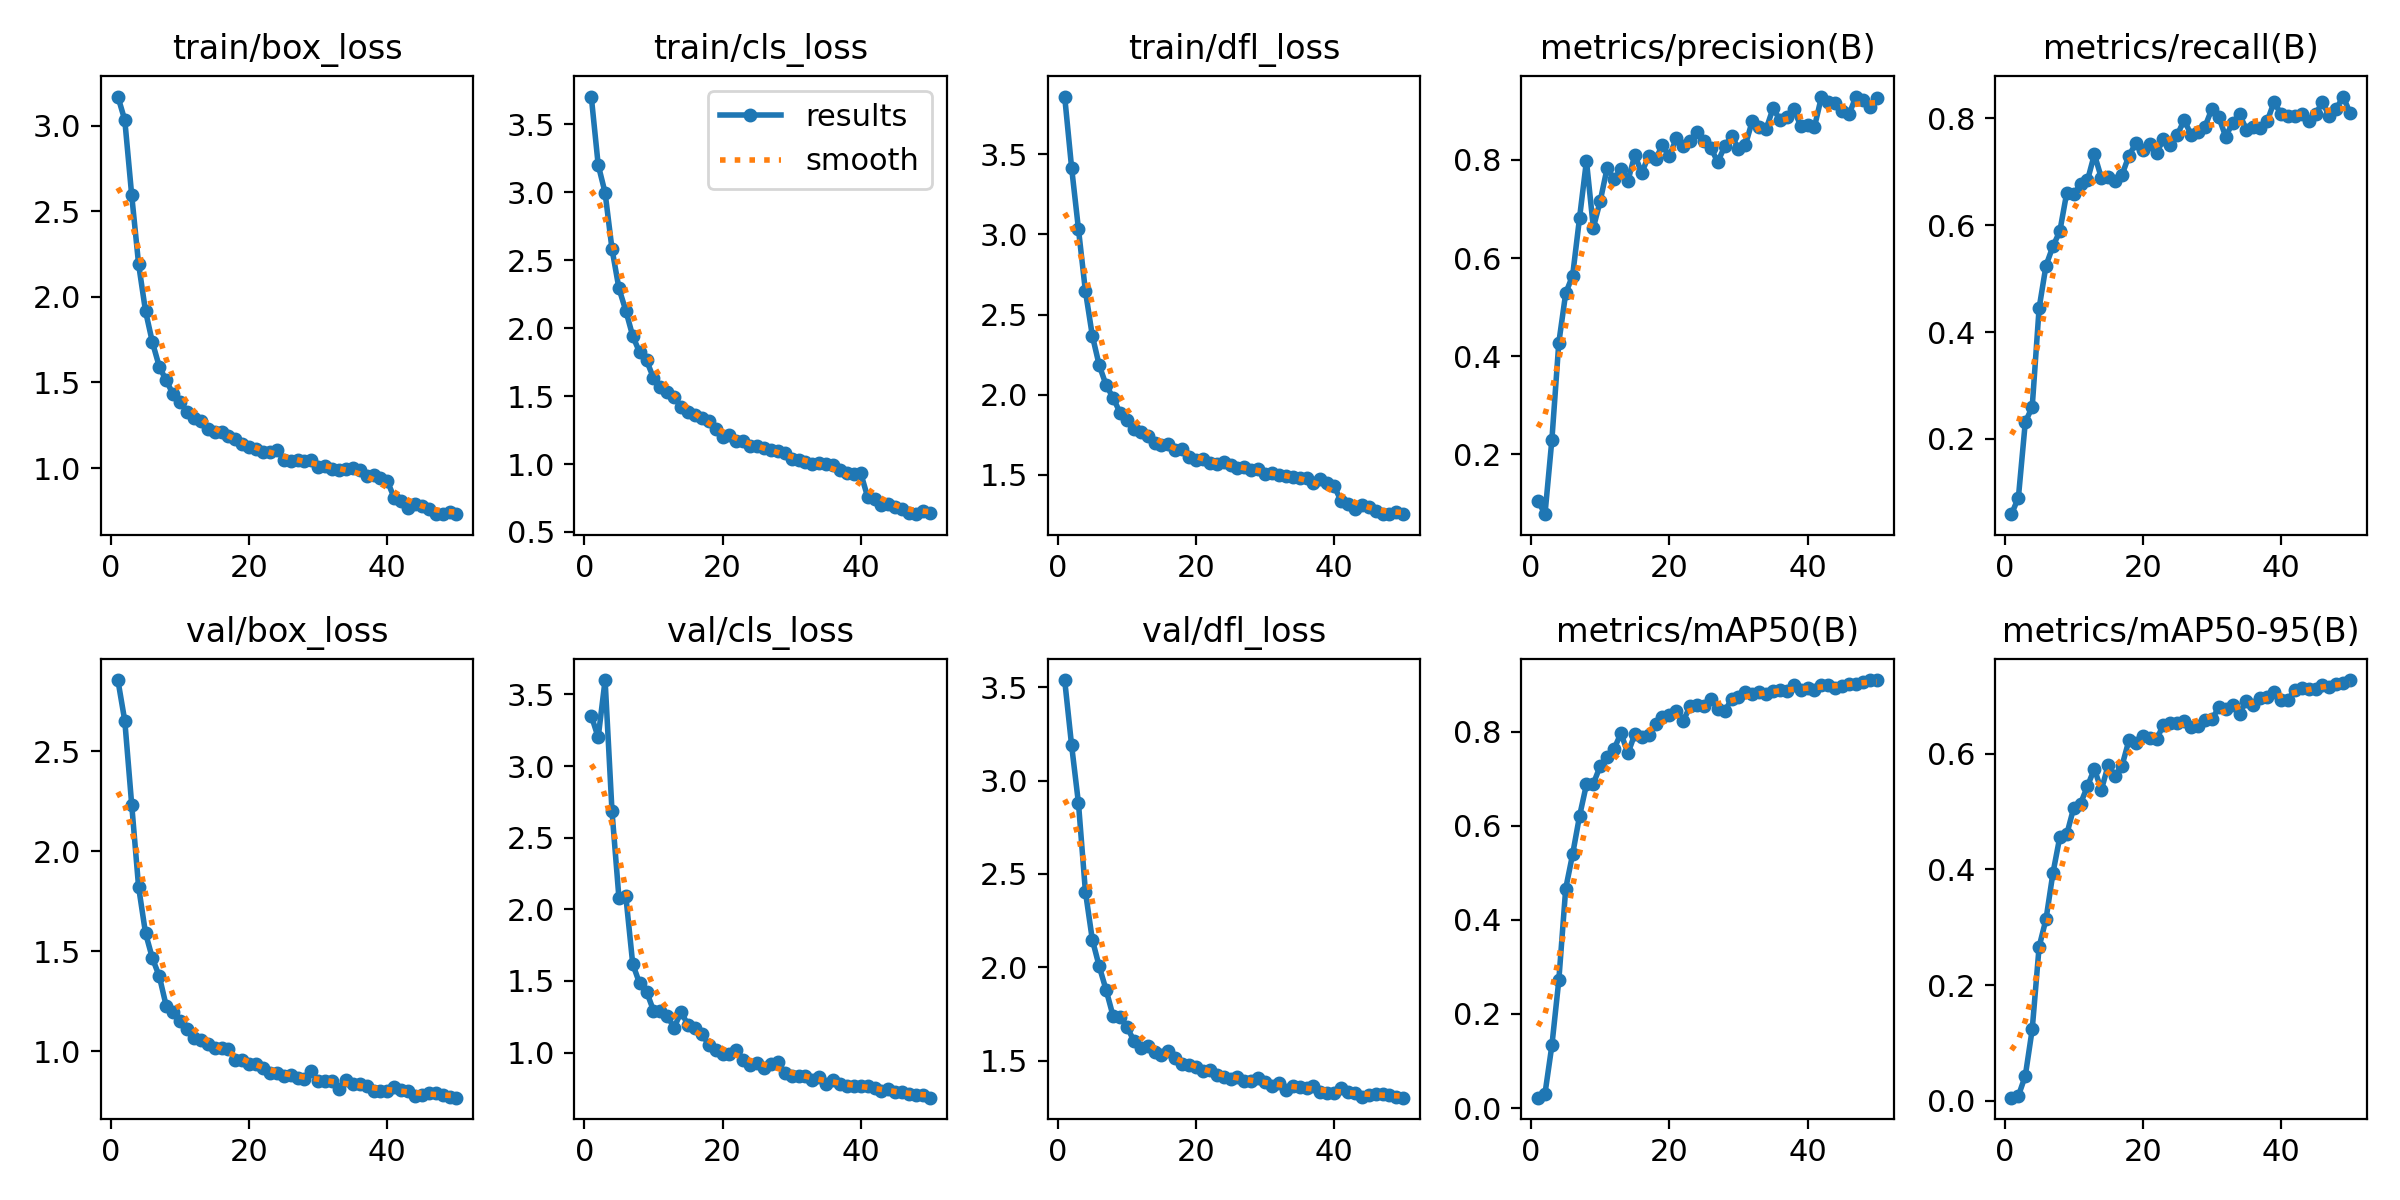

The file beside this chart, header and first rows:
epoch, train/box_loss, train/cls_loss, train/dfl_loss, metrics/precision(B), metrics/recall(B), metrics/mAP50(B), metrics/mAP50-95(B), val/box_loss, val/cls_loss, val/dfl_loss, lr/pg0, lr/pg1, lr/pg2
1, 3.17, 3.706, 3.861, 0.1051, 0.05913, 0.02209, 0.00562, 2.856, 3.352, 3.538, 0.07017, 0.003315, 0.003315
2, 3.033, 3.203, 3.418, 0.07852, 0.08997, 0.03074, 0.0087, 2.652, 3.2, 3.189, 0.04004, 0.006516, 0.006516
3, 2.594, 2.998, 3.032, 0.2304, 0.2314, 0.1333, 0.0434, 2.234, 3.6, 2.877, 0.009771, 0.009586, 0.009586
4, 2.191, 2.583, 2.647, 0.4274, 0.2596, 0.2715, 0.1236, 1.822, 2.683, 2.405, 0.009406, 0.009406, 0.009406
5, 1.917, 2.294, 2.369, 0.5284, 0.4447, 0.4667, 0.2663, 1.591, 2.081, 2.148, 0.009208, 0.009208, 0.009208
6, 1.734, 2.129, 2.184, 0.5642, 0.5244, 0.5396, 0.3142, 1.466, 2.092, 2.004, 0.00901, 0.00901, 0.00901
7, 1.592, 1.942, 2.06, 0.6815, 0.5604, 0.6208, 0.3937, 1.375, 1.618, 1.878, 0.008812, 0.008812, 0.008812
8, 1.512, 1.822, 1.982, 0.7977, 0.5887, 0.6879, 0.4563, 1.227, 1.482, 1.739, 0.008614, 0.008614, 0.008614
9, 1.43, 1.763, 1.889, 0.6617, 0.6607, 0.6896, 0.4608, 1.197, 1.426, 1.735, 0.008416, 0.008416, 0.008416
10, 1.387, 1.634, 1.842, 0.7165, 0.6581, 0.7275, 0.5061, 1.15, 1.294, 1.681, 0.008218, 0.008218, 0.008218
11, 1.33, 1.566, 1.789, 0.7835, 0.6761, 0.747, 0.5138, 1.112, 1.291, 1.607, 0.00802, 0.00802, 0.00802
12, 1.292, 1.53, 1.768, 0.7604, 0.6838, 0.7638, 0.5441, 1.066, 1.253, 1.568, 0.007822, 0.007822, 0.007822
13, 1.278, 1.493, 1.742, 0.7803, 0.7327, 0.7968, 0.5738, 1.059, 1.175, 1.578, 0.007624, 0.007624, 0.007624
14, 1.229, 1.417, 1.7, 0.757, 0.6887, 0.7541, 0.5372, 1.037, 1.286, 1.544, 0.007426, 0.007426, 0.007426
15, 1.212, 1.383, 1.688, 0.8099, 0.6898, 0.7949, 0.5802, 1.02, 1.19, 1.531, 0.007228, 0.007228, 0.007228
16, 1.212, 1.359, 1.695, 0.7729, 0.6824, 0.7881, 0.5615, 1.019, 1.174, 1.549, 0.00703, 0.00703, 0.00703
17, 1.188, 1.341, 1.654, 0.8084, 0.6941, 0.7924, 0.5795, 1.015, 1.131, 1.514, 0.006832, 0.006832, 0.006832
18, 1.171, 1.314, 1.661, 0.8015, 0.7301, 0.8169, 0.6232, 0.9588, 1.054, 1.483, 0.006634, 0.006634, 0.006634
19, 1.138, 1.256, 1.61, 0.8293, 0.7532, 0.8308, 0.6186, 0.9584, 1.018, 1.478, 0.006436, 0.006436, 0.006436
20, 1.121, 1.196, 1.594, 0.8068, 0.7408, 0.8357, 0.6311, 0.9384, 0.987, 1.467, 0.006238, 0.006238, 0.006238
21, 1.112, 1.212, 1.6, 0.844, 0.7511, 0.8449, 0.6271, 0.9381, 0.9894, 1.444, 0.00604, 0.00604, 0.00604
22, 1.095, 1.17, 1.573, 0.8271, 0.7352, 0.8231, 0.6247, 0.9192, 1.018, 1.45, 0.005842, 0.005842, 0.005842
23, 1.093, 1.168, 1.566, 0.8382, 0.7609, 0.8541, 0.6504, 0.8914, 0.9486, 1.422, 0.005644, 0.005644, 0.005644
24, 1.105, 1.13, 1.583, 0.8573, 0.7506, 0.8569, 0.6528, 0.8911, 0.9122, 1.412, 0.005446, 0.005446, 0.005446
25, 1.05, 1.134, 1.563, 0.8376, 0.7689, 0.8548, 0.6539, 0.8778, 0.9294, 1.404, 0.005248, 0.005248, 0.005248
26, 1.039, 1.115, 1.544, 0.8242, 0.7969, 0.8698, 0.6574, 0.883, 0.8917, 1.409, 0.00505, 0.00505, 0.00505
27, 1.046, 1.1, 1.552, 0.7955, 0.7686, 0.8485, 0.6466, 0.8685, 0.9204, 1.391, 0.004852, 0.004852, 0.004852
28, 1.044, 1.096, 1.532, 0.827, 0.7745, 0.8437, 0.6483, 0.8639, 0.9337, 1.39, 0.004654, 0.004654, 0.004654
29, 1.047, 1.08, 1.534, 0.8487, 0.7841, 0.8691, 0.6581, 0.9005, 0.8602, 1.407, 0.004456, 0.004456, 0.004456
30, 1.004, 1.04, 1.508, 0.8229, 0.8175, 0.8739, 0.6593, 0.8512, 0.8384, 1.383, 0.004258, 0.004258, 0.004258
31, 1.013, 1.031, 1.513, 0.8299, 0.8021, 0.8838, 0.68, 0.8521, 0.8384, 1.365, 0.00406, 0.00406, 0.00406
32, 0.9961, 1.016, 1.496, 0.879, 0.7657, 0.8813, 0.6766, 0.8548, 0.837, 1.379, 0.003862, 0.003862, 0.003862
33, 0.9903, 1, 1.495, 0.8675, 0.7913, 0.8835, 0.6838, 0.8139, 0.8098, 1.344, 0.003664, 0.003664, 0.003664
34, 0.9964, 1.006, 1.488, 0.8622, 0.8072, 0.8798, 0.6689, 0.8596, 0.829, 1.362, 0.003466, 0.003466, 0.003466
35, 0.9983, 0.9986, 1.482, 0.9046, 0.7789, 0.8873, 0.6919, 0.8364, 0.7801, 1.357, 0.003268, 0.003268, 0.003268
36, 0.9878, 0.9908, 1.479, 0.8815, 0.7841, 0.8879, 0.6846, 0.8354, 0.8065, 1.354, 0.00307, 0.00307, 0.00307
37, 0.9515, 0.9587, 1.451, 0.8864, 0.7825, 0.886, 0.6959, 0.8294, 0.7813, 1.365, 0.002872, 0.002872, 0.002872
38, 0.9605, 0.931, 1.472, 0.9025, 0.7943, 0.9005, 0.6986, 0.8023, 0.77, 1.331, 0.002674, 0.002674, 0.002674
39, 0.9412, 0.9284, 1.447, 0.8695, 0.8303, 0.8884, 0.7071, 0.8015, 0.7655, 1.326, 0.002476, 0.002476, 0.002476
40, 0.9236, 0.9316, 1.429, 0.8699, 0.8079, 0.8931, 0.6934, 0.8024, 0.7665, 1.324, 0.002278, 0.002278, 0.002278
41, 0.8249, 0.7563, 1.337, 0.867, 0.8046, 0.8882, 0.6931, 0.82, 0.7663, 1.354, 0.00208, 0.00208, 0.00208
42, 0.8063, 0.7396, 1.319, 0.9274, 0.8046, 0.8986, 0.7106, 0.8074, 0.7507, 1.329, 0.001882, 0.001882, 0.001882
43, 0.7675, 0.6966, 1.29, 0.9183, 0.8085, 0.9001, 0.7135, 0.8043, 0.7321, 1.324, 0.001684, 0.001684, 0.001684
44, 0.7923, 0.7081, 1.313, 0.9156, 0.7943, 0.8922, 0.7118, 0.7782, 0.7429, 1.307, 0.001486, 0.001486, 0.001486
45, 0.7808, 0.6812, 1.298, 0.8997, 0.8072, 0.8968, 0.7114, 0.7832, 0.7245, 1.315, 0.001288, 0.001288, 0.001288
46, 0.7592, 0.6705, 1.274, 0.8924, 0.8303, 0.9018, 0.7182, 0.7938, 0.7252, 1.32, 0.00109, 0.00109, 0.00109
47, 0.7307, 0.6394, 1.258, 0.9287, 0.8034, 0.9016, 0.7145, 0.7901, 0.7114, 1.32, 0.000892, 0.000892, 0.000892
48, 0.7335, 0.6308, 1.255, 0.921, 0.8175, 0.9064, 0.7203, 0.7844, 0.7016, 1.318, 0.000694, 0.000694, 0.000694
49, 0.7446, 0.6572, 1.269, 0.9083, 0.8406, 0.91, 0.7222, 0.7719, 0.7034, 1.302, 0.000496, 0.000496, 0.000496
50, 0.7339, 0.6372, 1.257, 0.9249, 0.8098, 0.9096, 0.7273, 0.7691, 0.6853, 1.301, 0.000298, 0.000298, 0.000298
